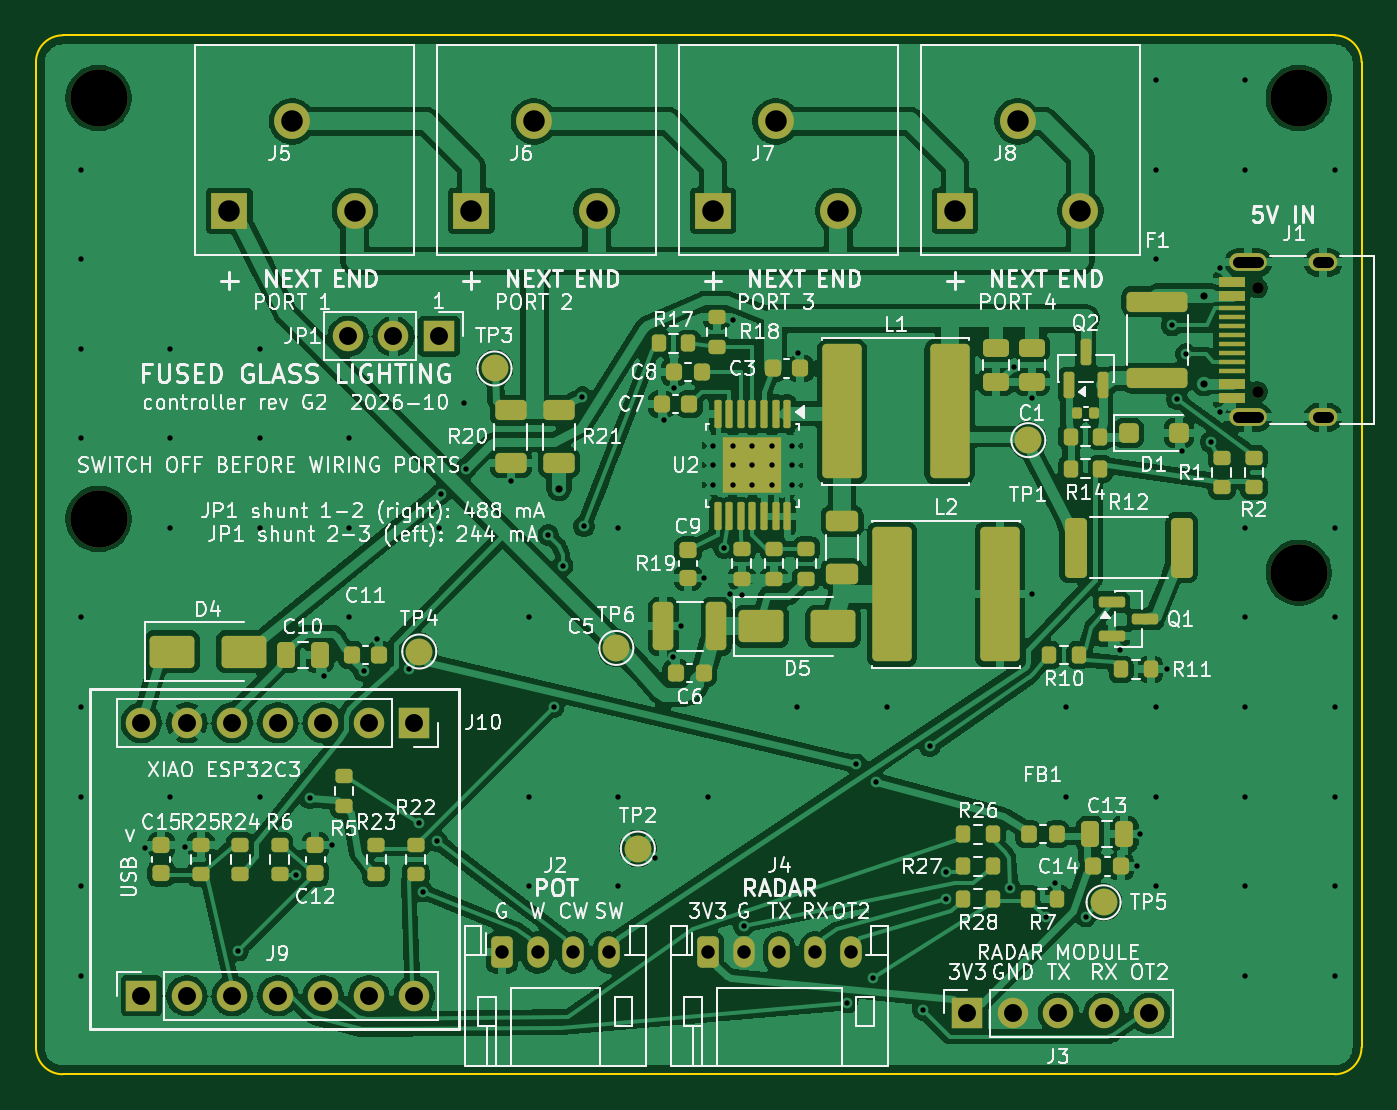
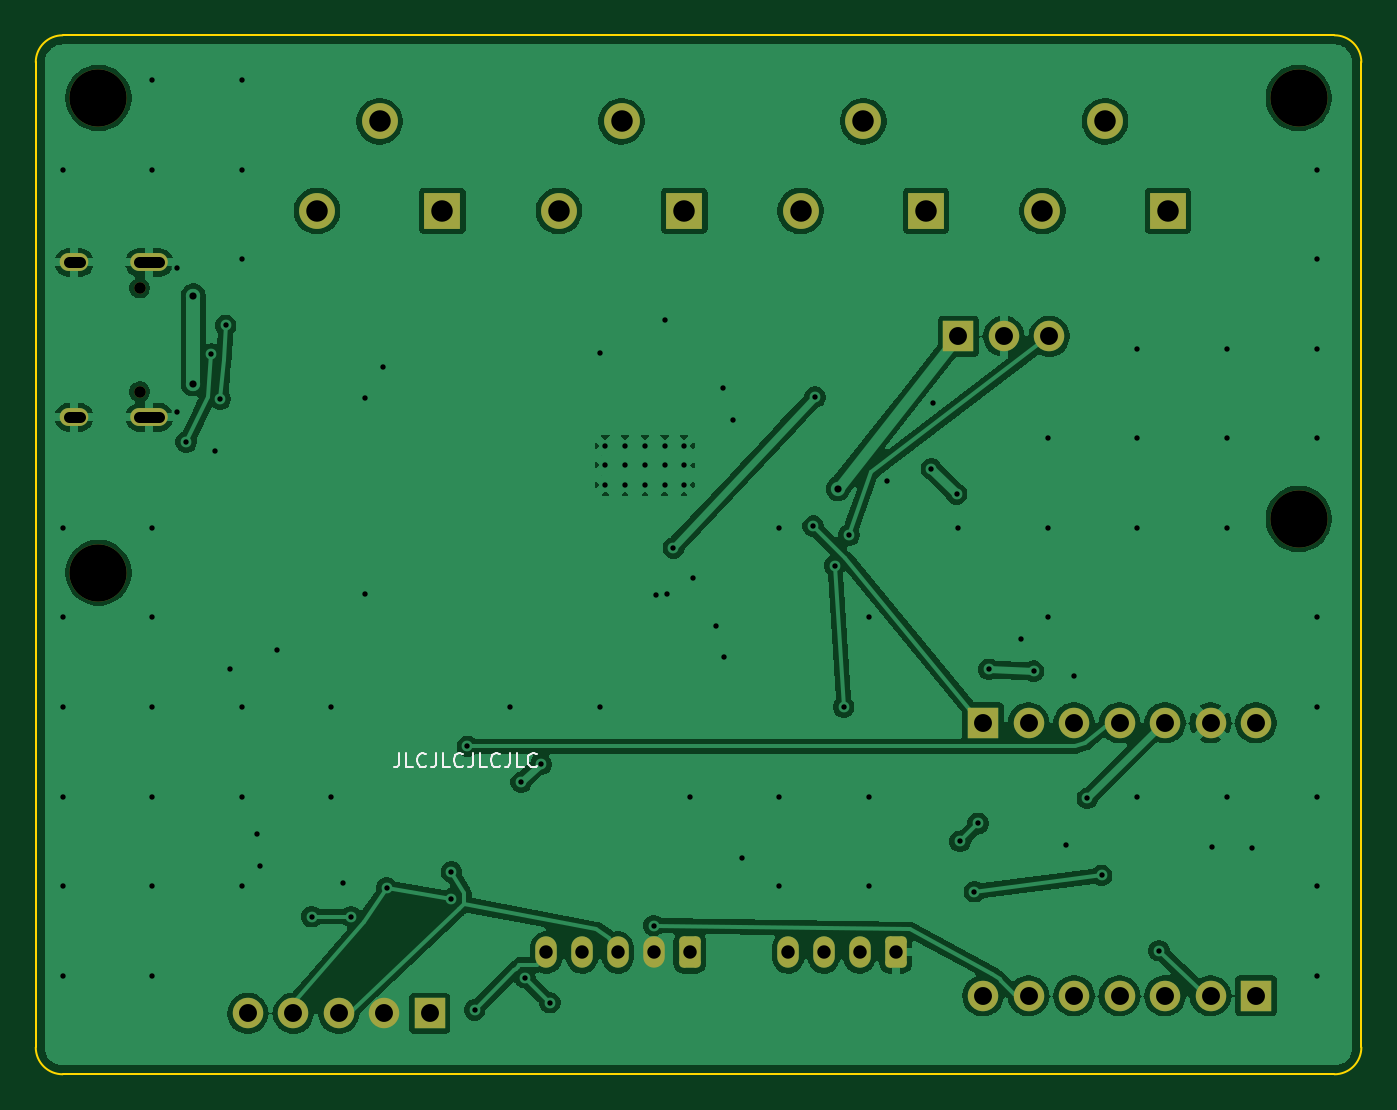
Circuit board: 11 layer files. Board 74.0 x 58.0 mm.
- bottom_copper: fgl_g2-B_Cu.gbl (144041 bytes)
- bottom_mask: fgl_g2-B_Mask.gbs (3123 bytes)
- paste: fgl_g2-B_Paste.gbp (449 bytes)
- bottom_silk: fgl_g2-B_Silkscreen.gbo (7733 bytes)
- outline: fgl_g2-Edge_Cuts.gm1 (1007 bytes)
- top_copper: fgl_g2-F_Cu.gtl (277123 bytes)
- top_mask: fgl_g2-F_Mask.gts (10598 bytes)
- paste: fgl_g2-F_Paste.gtp (8323 bytes)
- top_silk: fgl_g2-F_Silkscreen.gto (204116 bytes)
- drill: fgl_g2-NPTH.drl (483 bytes)
- drill: fgl_g2-PTH.drl (3338 bytes)

=== bottom_copper: fgl_g2-B_Cu.gbl (144041 bytes, source omitted) ===
=== bottom_mask: fgl_g2-B_Mask.gbs ===
%TF.GenerationSoftware,KiCad,Pcbnew,9.0.7*%
%TF.CreationDate,2026-10-25T00:04:34-04:00*%
%TF.ProjectId,fgl_g2,66676c5f-6732-42e6-9b69-6361645f7063,rev?*%
%TF.SameCoordinates,Original*%
%TF.FileFunction,Soldermask,Bot*%
%TF.FilePolarity,Negative*%
%FSLAX46Y46*%
G04 Gerber Fmt 4.6, Leading zero omitted, Abs format (unit mm)*
G04 Created by KiCad (PCBNEW 9.0.7) date 2026-10-25 00:04:34*
%MOMM*%
%LPD*%
G01*
G04 APERTURE LIST*
G04 Aperture macros list*
%AMRoundRect*
0 Rectangle with rounded corners*
0 $1 Rounding radius*
0 $2 $3 $4 $5 $6 $7 $8 $9 X,Y pos of 4 corners*
0 Add a 4 corners polygon primitive as box body*
4,1,4,$2,$3,$4,$5,$6,$7,$8,$9,$2,$3,0*
0 Add four circle primitives for the rounded corners*
1,1,$1+$1,$2,$3*
1,1,$1+$1,$4,$5*
1,1,$1+$1,$6,$7*
1,1,$1+$1,$8,$9*
0 Add four rect primitives between the rounded corners*
20,1,$1+$1,$2,$3,$4,$5,0*
20,1,$1+$1,$4,$5,$6,$7,0*
20,1,$1+$1,$6,$7,$8,$9,0*
20,1,$1+$1,$8,$9,$2,$3,0*%
G04 Aperture macros list end*
%ADD10C,3.200000*%
%ADD11R,2.000000X2.000000*%
%ADD12C,2.000000*%
%ADD13R,1.700000X1.700000*%
%ADD14C,1.700000*%
%ADD15RoundRect,0.250000X-0.350000X-0.625000X0.350000X-0.625000X0.350000X0.625000X-0.350000X0.625000X0*%
%ADD16O,1.200000X1.750000*%
%ADD17O,1.700000X1.700000*%
%ADD18C,0.650000*%
%ADD19O,2.100000X1.000000*%
%ADD20O,1.600000X1.000000*%
G04 APERTURE END LIST*
D10*
%TO.C,H4*%
X170500000Y-130000000D03*
%TD*%
%TO.C,H1*%
X103500000Y-103500000D03*
%TD*%
D11*
%TO.C,J6*%
X124300000Y-109800000D03*
D12*
X127800000Y-104800000D03*
X131300000Y-109800000D03*
%TD*%
D13*
%TO.C,J3*%
X152000000Y-154600000D03*
D14*
X154540000Y-154600000D03*
X157080000Y-154600000D03*
X159620000Y-154600000D03*
X162160000Y-154600000D03*
%TD*%
D13*
%TO.C,J9*%
X105880000Y-153620000D03*
D14*
X108420000Y-153620000D03*
X110960000Y-153620000D03*
X113500000Y-153620000D03*
X116040000Y-153620000D03*
X118580000Y-153620000D03*
X121120000Y-153620000D03*
%TD*%
D10*
%TO.C,H3*%
X103500000Y-127000000D03*
%TD*%
D15*
%TO.C,J2*%
X126000000Y-151200000D03*
D16*
X128000000Y-151200000D03*
X130000000Y-151200000D03*
X132000000Y-151200000D03*
%TD*%
D10*
%TO.C,H2*%
X170500000Y-103500000D03*
%TD*%
D13*
%TO.C,J10*%
X121120000Y-138380000D03*
D14*
X118580000Y-138380000D03*
X116040000Y-138380000D03*
X113500000Y-138380000D03*
X110960000Y-138380000D03*
X108420000Y-138380000D03*
X105880000Y-138380000D03*
%TD*%
D13*
%TO.C,JP1*%
X122500000Y-116800000D03*
D17*
X119960000Y-116800000D03*
X117420000Y-116800000D03*
%TD*%
D11*
%TO.C,J7*%
X137800000Y-109800000D03*
D12*
X141300000Y-104800000D03*
X144800000Y-109800000D03*
%TD*%
D15*
%TO.C,J4*%
X137500000Y-151200000D03*
D16*
X139500000Y-151200000D03*
X141500000Y-151200000D03*
X143500000Y-151200000D03*
X145500000Y-151200000D03*
%TD*%
D11*
%TO.C,J8*%
X151300000Y-109800000D03*
D12*
X154800000Y-104800000D03*
X158300000Y-109800000D03*
%TD*%
D11*
%TO.C,J5*%
X110800000Y-109800000D03*
D12*
X114300000Y-104800000D03*
X117800000Y-109800000D03*
%TD*%
D18*
%TO.C,J1*%
X168200000Y-119890000D03*
X168200000Y-114110000D03*
D19*
X167670000Y-121320000D03*
D20*
X171850000Y-121320000D03*
D19*
X167670000Y-112680000D03*
D20*
X171850000Y-112680000D03*
%TD*%
M02*

=== paste: fgl_g2-B_Paste.gbp ===
%TF.GenerationSoftware,KiCad,Pcbnew,9.0.7*%
%TF.CreationDate,2026-10-25T00:04:34-04:00*%
%TF.ProjectId,fgl_g2,66676c5f-6732-42e6-9b69-6361645f7063,rev?*%
%TF.SameCoordinates,Original*%
%TF.FileFunction,Paste,Bot*%
%TF.FilePolarity,Positive*%
%FSLAX46Y46*%
G04 Gerber Fmt 4.6, Leading zero omitted, Abs format (unit mm)*
G04 Created by KiCad (PCBNEW 9.0.7) date 2026-10-25 00:04:34*
%MOMM*%
%LPD*%
G01*
G04 APERTURE LIST*
G04 APERTURE END LIST*
M02*

=== bottom_silk: fgl_g2-B_Silkscreen.gbo (7733 bytes, source omitted) ===
=== outline: fgl_g2-Edge_Cuts.gm1 ===
%TF.GenerationSoftware,KiCad,Pcbnew,9.0.7*%
%TF.CreationDate,2026-10-25T00:04:34-04:00*%
%TF.ProjectId,fgl_g2,66676c5f-6732-42e6-9b69-6361645f7063,rev?*%
%TF.SameCoordinates,Original*%
%TF.FileFunction,Profile,NP*%
%FSLAX46Y46*%
G04 Gerber Fmt 4.6, Leading zero omitted, Abs format (unit mm)*
G04 Created by KiCad (PCBNEW 9.0.7) date 2026-10-25 00:04:34*
%MOMM*%
%LPD*%
G01*
G04 APERTURE LIST*
%TA.AperFunction,Profile*%
%ADD10C,0.100000*%
%TD*%
G04 APERTURE END LIST*
D10*
X101500000Y-158000000D02*
G75*
G02*
X100000000Y-156500000I-100J1499900D01*
G01*
X100000000Y-101500000D02*
G75*
G02*
X101500000Y-100000000I1499900J100D01*
G01*
X101500000Y-100000000D02*
X172500000Y-100000000D01*
X174000000Y-101500000D02*
X174000000Y-156500000D01*
X172500000Y-100000000D02*
G75*
G02*
X174000000Y-101500000I100J-1499900D01*
G01*
X172500000Y-158000000D02*
X101500000Y-158000000D01*
X174000000Y-156500000D02*
G75*
G02*
X172500000Y-158000000I-1499900J-100D01*
G01*
X100000000Y-156500000D02*
X100000000Y-101500000D01*
M02*

=== top_copper: fgl_g2-F_Cu.gtl (277123 bytes, source omitted) ===
=== top_mask: fgl_g2-F_Mask.gts (10598 bytes, source omitted) ===
=== paste: fgl_g2-F_Paste.gtp (8323 bytes, source omitted) ===
=== top_silk: fgl_g2-F_Silkscreen.gto (204116 bytes, source omitted) ===
=== drill: fgl_g2-NPTH.drl ===
M48
; DRILL file {KiCad 9.0.7} date 2026-10-25T00:04:35-0400
; FORMAT={-:-/ absolute / metric / decimal}
; #@! TF.CreationDate,2026-10-25T00:04:35-04:00
; #@! TF.GenerationSoftware,Kicad,Pcbnew,9.0.7
; #@! TF.FileFunction,NonPlated,1,2,NPTH
FMAT,2
METRIC
; #@! TA.AperFunction,NonPlated,NPTH,ComponentDrill
T1C0.650
; #@! TA.AperFunction,NonPlated,NPTH,ComponentDrill
T2C3.200
%
G90
G05
T1
X168.2Y-114.11
X168.2Y-119.89
T2
X103.5Y-103.5
X103.5Y-127.0
X170.5Y-103.5
X170.5Y-130.0
M30

=== drill: fgl_g2-PTH.drl ===
M48
; DRILL file {KiCad 9.0.7} date 2026-10-25T00:04:35-0400
; FORMAT={-:-/ absolute / metric / decimal}
; #@! TF.CreationDate,2026-10-25T00:04:35-04:00
; #@! TF.GenerationSoftware,Kicad,Pcbnew,9.0.7
; #@! TF.FileFunction,Plated,1,2,PTH
FMAT,2
METRIC
; #@! TA.AperFunction,Plated,PTH,ViaDrill
T1C0.300
; #@! TA.AperFunction,Plated,PTH,ComponentDrill
T2C0.300
; #@! TA.AperFunction,Plated,PTH,ViaDrill
T3C0.400
; #@! TA.AperFunction,Plated,PTH,ComponentDrill
T4C0.600
; #@! TA.AperFunction,Plated,PTH,ComponentDrill
T5C0.750
; #@! TA.AperFunction,Plated,PTH,ComponentDrill
T6C1.000
; #@! TA.AperFunction,Plated,PTH,ComponentDrill
T7C1.200
%
G90
G05
T1
X102.5Y-107.5
X102.5Y-112.5
X102.5Y-117.5
X102.5Y-122.5
X102.5Y-132.5
X102.5Y-137.5
X102.5Y-142.5
X102.5Y-147.5
X102.5Y-152.5
X106.11Y-145.38
X107.5Y-117.5
X107.5Y-122.5
X107.5Y-127.5
X107.5Y-142.5
X108.31Y-145.33
X111.3Y-151.1
X112.5Y-117.5
X112.5Y-122.5
X112.5Y-127.5
X112.5Y-142.5
X114.5Y-146.9
X115.3Y-142.6
X116.06Y-135.78
X116.5Y-145.22
X117.5Y-122.5
X117.5Y-127.5
X117.5Y-132.5
X118.3Y-135.5
X119.02Y-133.71
X120.8Y-135.4
X121.4Y-144.0
X121.6Y-147.8
X122.4Y-145.0
X122.5Y-127.5
X122.6Y-125.6
X123.9Y-120.5
X124.0Y-124.2
X126.5Y-124.86
X127.5Y-132.5
X127.5Y-142.5
X127.5Y-147.5
X128.6Y-127.9
X128.9Y-137.5
X129.4Y-129.6
X130.5Y-120.2
X130.6Y-127.4
X132.5Y-127.5
X132.5Y-142.5
X132.5Y-147.5
X134.55Y-145.95
X135.08Y-121.49
X135.57Y-134.71
X135.63Y-119.7
X136.02Y-133.0
X137.3Y-130.28
X137.5Y-142.5
X138.4Y-128.613
X138.76Y-131.21
X138.89Y-115.88
X139.4Y-131.22
X139.5Y-149.7
X142.5Y-137.5
X142.52Y-117.71
X145.3Y-154.0
X145.8Y-140.7
X146.7Y-152.6
X146.9Y-141.7
X147.5Y-137.5
X149.5Y-154.4
X149.9Y-139.7
X150.8Y-146.7
X150.8Y-148.2
X154.4Y-147.6
X154.6Y-118.51
X155.6Y-120.25
X155.6Y-131.2
X156.4Y-149.2
X156.87Y-147.31
X157.5Y-137.5
X157.5Y-142.5
X158.6Y-149.2
X160.51Y-134.33
X161.48Y-146.4
X161.65Y-144.6
X162.5Y-102.5
X162.5Y-107.5
X162.5Y-112.5
X162.5Y-137.5
X162.5Y-142.5
X162.5Y-147.5
X163.13Y-135.4
X163.4Y-116.2
X163.7Y-120.3
X163.97Y-123.18
X164.2Y-117.8
X165.6Y-122.7
X166.11Y-112.98
X166.11Y-121.02
X167.5Y-102.5
X167.5Y-107.5
X167.5Y-127.5
X167.5Y-132.5
X167.5Y-137.5
X167.5Y-142.5
X167.5Y-147.5
X167.5Y-152.5
X172.5Y-107.5
X172.5Y-127.5
X172.5Y-132.5
X172.5Y-137.5
X172.5Y-142.5
X172.5Y-147.5
X172.5Y-152.5
T2
X137.8Y-122.9
X137.8Y-124.0
X137.8Y-125.1
X138.9Y-122.9
X138.9Y-124.0
X138.9Y-125.1
X140.0Y-122.9
X140.0Y-124.0
X140.0Y-125.1
X141.1Y-122.9
X141.1Y-124.0
X141.1Y-125.1
X142.2Y-122.9
X142.2Y-124.0
X142.2Y-125.1
T3
X129.2Y-125.3
X165.2Y-114.55
X165.2Y-119.45
T5
X126.0Y-151.2
X128.0Y-151.2
X130.0Y-151.2
X132.0Y-151.2
X137.5Y-151.2
X139.5Y-151.2
X141.5Y-151.2
X143.5Y-151.2
X145.5Y-151.2
T6
X105.88Y-138.38
X105.88Y-153.62
X108.42Y-138.38
X108.42Y-153.62
X110.96Y-138.38
X110.96Y-153.62
X113.5Y-138.38
X113.5Y-153.62
X116.04Y-138.38
X116.04Y-153.62
X117.42Y-116.8
X118.58Y-138.38
X118.58Y-153.62
X119.96Y-116.8
X121.12Y-138.38
X121.12Y-153.62
X122.5Y-116.8
X152.0Y-154.6
X154.54Y-154.6
X157.08Y-154.6
X159.62Y-154.6
X162.16Y-154.6
T7
X110.8Y-109.8
X114.3Y-104.8
X117.8Y-109.8
X124.3Y-109.8
X127.8Y-104.8
X131.3Y-109.8
X137.8Y-109.8
X141.3Y-104.8
X144.8Y-109.8
X151.3Y-109.8
X154.8Y-104.8
X158.3Y-109.8
T4
X167.12Y-112.68G85X168.22Y-112.68
G05
X167.12Y-121.32G85X168.22Y-121.32
G05
X171.55Y-112.68G85X172.15Y-112.68
G05
X171.55Y-121.32G85X172.15Y-121.32
G05
M30
